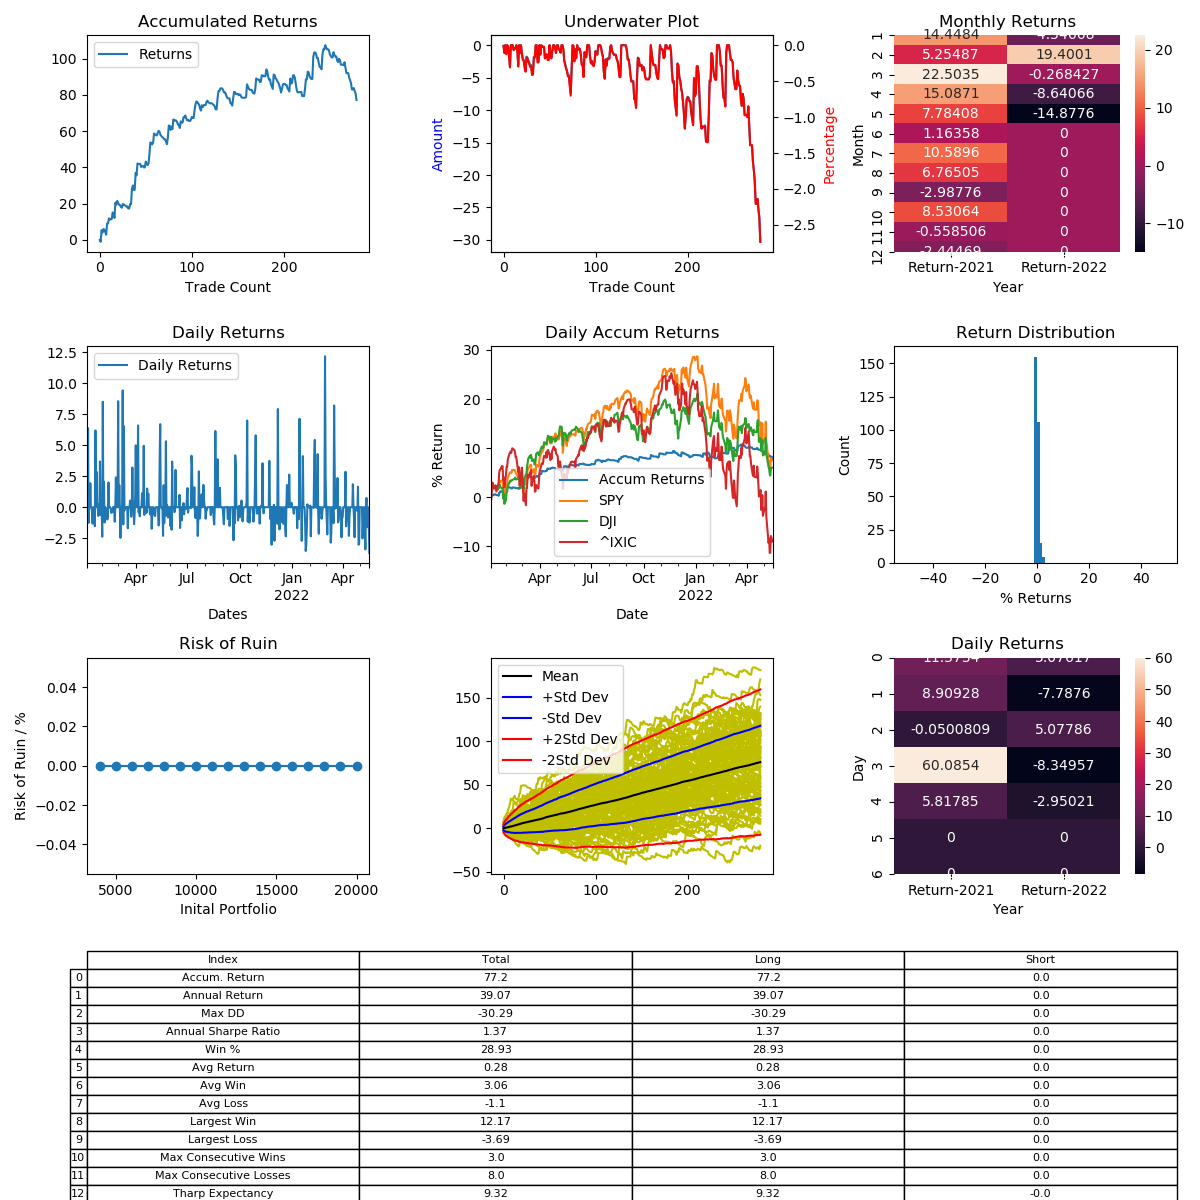

The table this chart was drawn from, first rows:
, Entry Time, Exit Time, Symbol, Direction, Entry, Exit
0, 2021-01-05 09:30:00-05:00, 2021-01-05 09:30:00-05:00, SPY, LONG, 368.3, 368.3
0, 2021-01-06 09:30:00-05:00, 2021-01-06 09:33:00-05:00, SPY, LONG, 369.6, 369.3
0, 2021-01-07 09:30:00-05:00, 2021-01-07 10:04:00-05:00, SPY, LONG, 376.1, 378.5
0, 2021-01-08 09:30:00-05:00, 2021-01-08 09:33:00-05:00, SPY, LONG, 380.8, 380.3
0, 2021-01-11 09:30:00-05:00, 2021-01-11 15:59:00-05:00, SPY, LONG, 377.9, 378.6
0, 2021-01-14 09:30:00-05:00, 2021-01-14 09:32:00-05:00, SPY, LONG, 380.7, 380.6
0, 2021-01-15 09:30:00-05:00, 2021-01-15 10:05:00-05:00, SPY, LONG, 376.8, 376.3
0, 2021-01-19 09:30:00-05:00, 2021-01-19 09:48:00-05:00, SPY, LONG, 378.4, 377.9
0, 2021-01-20 09:30:00-05:00, 2021-01-20 12:40:00-05:00, SPY, LONG, 381.1, 383.5
0, 2021-01-21 09:30:00-05:00, 2021-01-21 09:30:00-05:00, SPY, LONG, 384.5, 384.5
0, 2021-01-22 09:30:00-05:00, 2021-01-22 15:59:00-05:00, SPY, LONG, 382.3, 383.4
0, 2021-01-25 09:30:00-05:00, 2021-01-25 09:54:00-05:00, SPY, LONG, 383.7, 383.5
0, 2021-01-26 09:30:00-05:00, 2021-01-26 09:35:00-05:00, SPY, LONG, 385.4, 385.5
0, 2021-01-27 09:30:00-05:00, 2021-01-27 09:30:00-05:00, SPY, LONG, 380.2, 380.2
0, 2021-01-28 09:30:00-05:00, 2021-01-28 09:43:00-05:00, SPY, LONG, 376.3, 377.7
0, 2021-01-29 09:30:00-05:00, 2021-01-29 09:31:00-05:00, SPY, LONG, 375.7, 375.4
0, 2021-02-01 09:30:00-05:00, 2021-02-01 09:47:00-05:00, SPY, LONG, 373.9, 373.1
0, 2021-02-02 09:30:00-05:00, 2021-02-02 11:45:00-05:00, SPY, LONG, 379.7, 382.9
0, 2021-02-03 09:30:00-05:00, 2021-02-03 09:31:00-05:00, SPY, LONG, 382.6, 382.2
0, 2021-02-04 09:30:00-05:00, 2021-02-04 10:08:00-05:00, SPY, LONG, 383.2, 384
0, 2021-02-05 09:30:00-05:00, 2021-02-05 09:35:00-05:00, SPY, LONG, 388.2, 387.7
0, 2021-02-08 09:30:00-05:00, 2021-02-08 11:31:00-05:00, SPY, LONG, 389.4, 389.1
0, 2021-02-09 09:30:00-05:00, 2021-02-09 09:40:00-05:00, SPY, LONG, 389.7, 389.6
0, 2021-02-10 09:30:00-05:00, 2021-02-10 09:35:00-05:00, SPY, LONG, 392.1, 391.8
0, 2021-02-11 09:30:00-05:00, 2021-02-11 09:51:00-05:00, SPY, LONG, 391.3, 391.1
0, 2021-02-12 09:30:00-05:00, 2021-02-12 10:14:00-05:00, SPY, LONG, 389.9, 390.6
0, 2021-02-16 09:30:00-05:00, 2021-02-16 09:32:00-05:00, SPY, LONG, 394.1, 394.0
0, 2021-02-17 09:30:00-05:00, 2021-02-17 09:33:00-05:00, SPY, LONG, 390.4, 390.2
0, 2021-02-18 09:30:00-05:00, 2021-02-18 10:05:00-05:00, SPY, LONG, 389.5, 389.4
0, 2021-02-19 09:30:00-05:00, 2021-02-19 09:31:00-05:00, SPY, LONG, 392.1, 392
0, 2021-02-22 09:30:00-05:00, 2021-02-22 15:59:00-05:00, SPY, LONG, 387.1, 387.1
0, 2021-02-23 09:30:00-05:00, 2021-02-23 09:33:00-05:00, SPY, LONG, 384.6, 384.1
0, 2021-02-24 09:30:00-05:00, 2021-02-24 09:36:00-05:00, SPY, LONG, 386.4, 386.4
0, 2021-02-25 09:30:00-05:00, 2021-02-25 09:37:00-05:00, SPY, LONG, 390.6, 391.5
0, 2021-02-26 09:30:00-05:00, 2021-02-26 09:30:00-05:00, SPY, LONG, 384.2, 384.2
0, 2021-03-01 09:30:00-05:00, 2021-03-01 12:21:00-05:00, SPY, LONG, 385.9, 389.2
0, 2021-03-03 09:30:00-05:00, 2021-03-03 09:32:00-05:00, SPY, LONG, 385.8, 386.5
0, 2021-03-05 09:30:00-05:00, 2021-03-05 09:35:00-05:00, SPY, LONG, 380.5, 379.5
0, 2021-03-08 09:30:00-05:00, 2021-03-08 09:30:00-05:00, SPY, LONG, 384.6, 384.6
0, 2021-03-09 09:30:00-05:00, 2021-03-09 14:10:00-05:00, SPY, LONG, 386, 389.6
0, 2021-03-10 09:30:00-05:00, 2021-03-10 10:26:00-05:00, SPY, LONG, 389.7, 389.2
0, 2021-03-11 09:30:00-05:00, 2021-03-11 11:19:00-05:00, SPY, LONG, 392.3, 394.9
0, 2021-03-12 09:30:00-05:00, 2021-03-12 09:31:00-05:00, SPY, LONG, 392.1, 392
0, 2021-03-16 09:30:00-04:00, 2021-03-16 09:30:00-04:00, SPY, LONG, 397.1, 397.1
0, 2021-03-17 09:30:00-04:00, 2021-03-17 09:32:00-04:00, SPY, LONG, 394.5, 394.5
0, 2021-03-18 09:30:00-04:00, 2021-03-18 14:33:00-04:00, SPY, LONG, 394.5, 393.9
0, 2021-03-22 09:30:00-04:00, 2021-03-22 09:39:00-04:00, SPY, LONG, 390.2, 390.4
0, 2021-03-23 09:30:00-04:00, 2021-03-23 09:30:00-04:00, SPY, LONG, 391.9, 391.9
0, 2021-03-24 09:30:00-04:00, 2021-03-24 09:53:00-04:00, SPY, LONG, 391, 390.7
0, 2021-03-25 09:30:00-04:00, 2021-03-25 09:30:00-04:00, SPY, LONG, 385.9, 385.9
0, 2021-03-26 09:30:00-04:00, 2021-03-26 10:31:00-04:00, SPY, LONG, 390.9, 392.2
0, 2021-03-29 09:30:00-04:00, 2021-03-29 10:00:00-04:00, SPY, LONG, 394.5, 394
0, 2021-03-30 09:30:00-04:00, 2021-03-30 09:36:00-04:00, SPY, LONG, 394.5, 394.2
0, 2021-03-31 09:30:00-04:00, 2021-03-31 09:32:00-04:00, SPY, LONG, 395.4, 395.7
0, 2021-04-01 09:30:00-04:00, 2021-04-01 15:58:00-04:00, SPY, LONG, 398.4, 400.4
0, 2021-04-05 09:30:00-04:00, 2021-04-05 11:36:00-04:00, SPY, LONG, 403.5, 406.2
0, 2021-04-06 09:30:00-04:00, 2021-04-06 09:36:00-04:00, SPY, LONG, 405.8, 405.6
0, 2021-04-08 09:30:00-04:00, 2021-04-08 09:39:00-04:00, SPY, LONG, 407.9, 407.6
0, 2021-04-12 09:30:00-04:00, 2021-04-12 09:38:00-04:00, SPY, LONG, 410.9, 411.3
0, 2021-04-15 09:30:00-04:00, 2021-04-15 15:46:00-04:00, SPY, LONG, 413.8, 415.8
... 220 more rows
